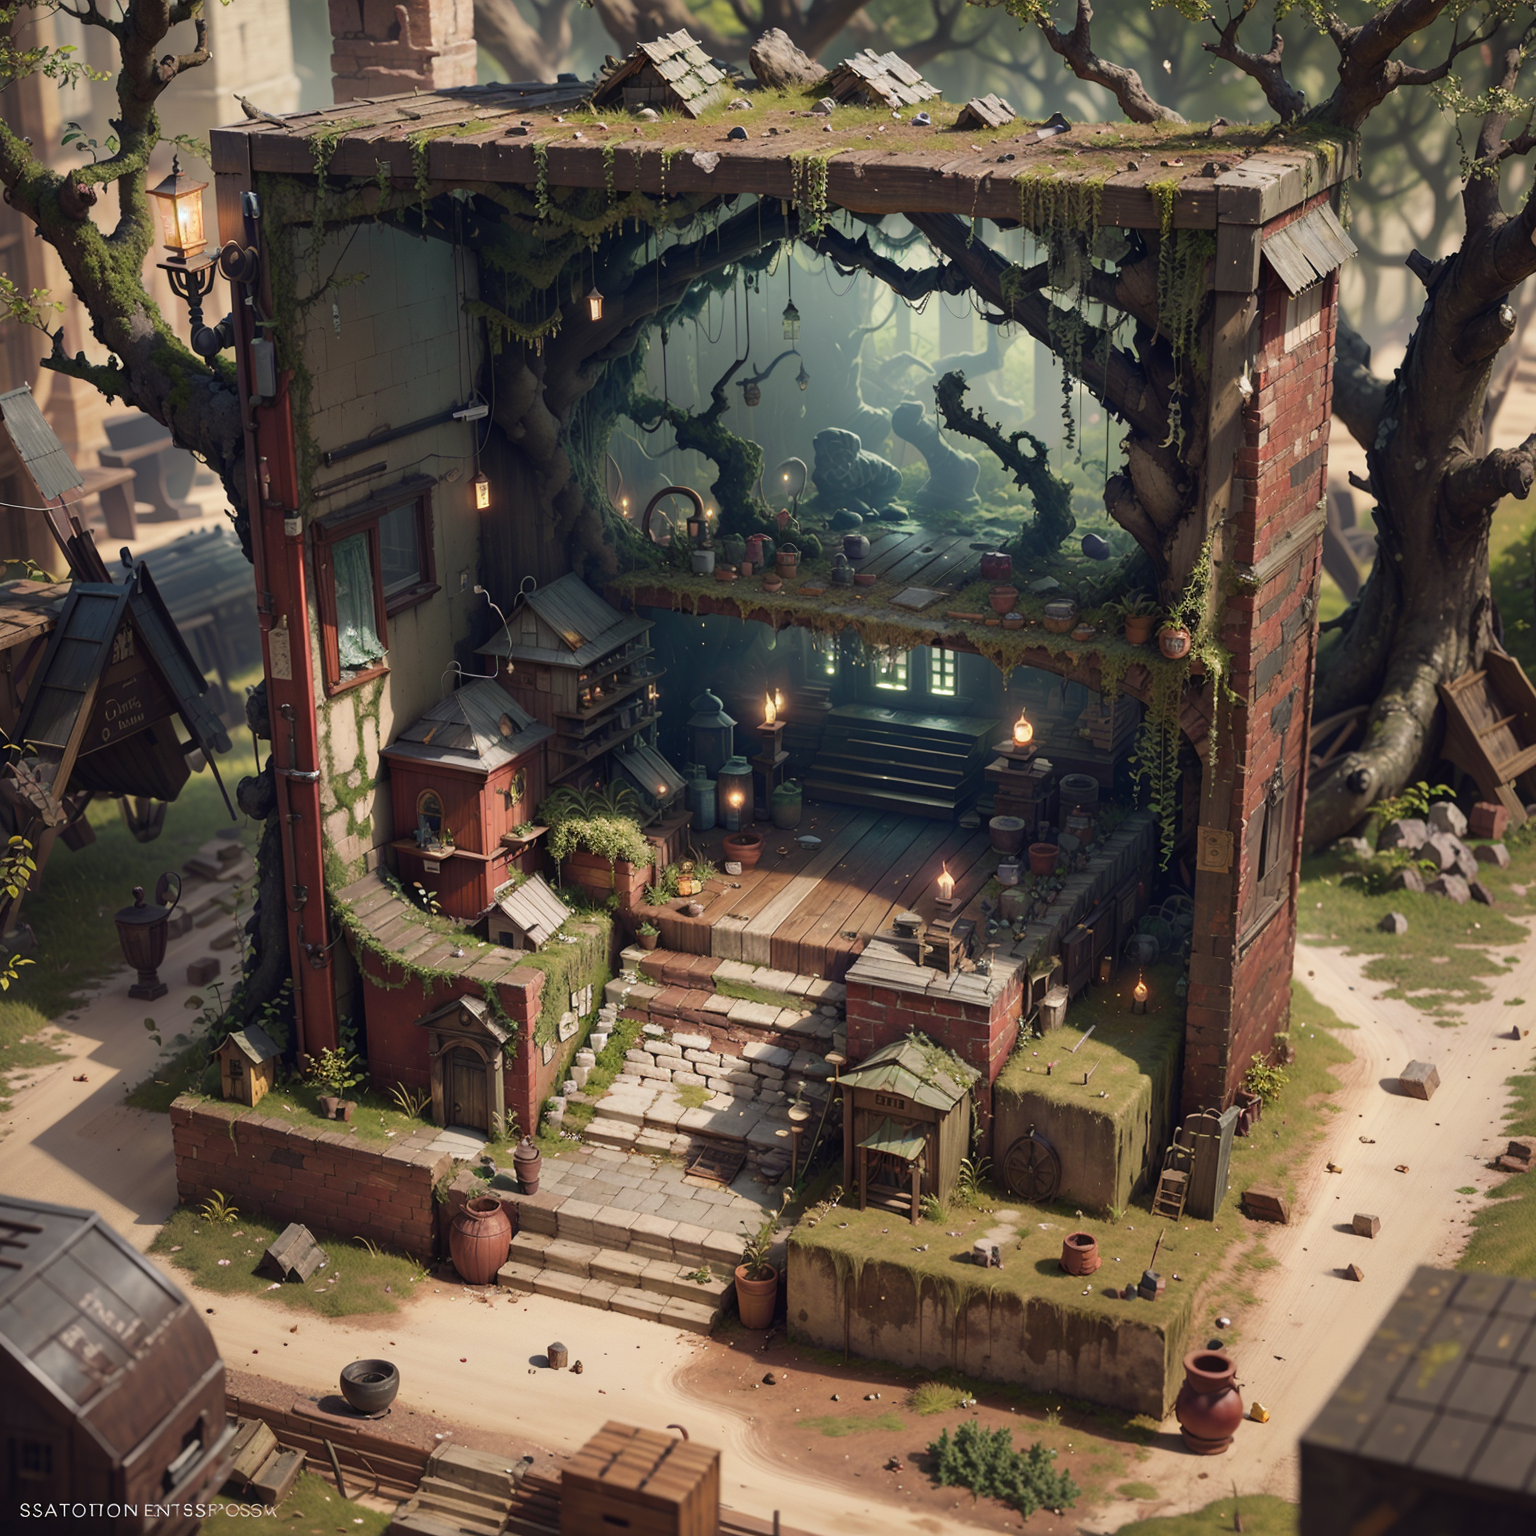
Generation parameters embedded in this image by AUTOMATIC1111 Stable Diffusion web UI or a fork of it (Forge, ...) (PNG 'parameters' text chunk):
masterpiece, 8k, intricate details, hyper quality, ultra detailed, beautiful composition, realistic shadows, physically-based rendering, absurdres, 3D render, isometric, 
a maze with brick walls, labyrinth, plants growing, Moss, vines, ferns, mysterious, abandoned, Torches, dimly lit, Traps, Abandoned building, secret passages, <lora:miniature_V1:0.75>, nmini\(ttp\), miniature, landscape, in dreamy forest, 
Negative prompt: EasyNegative, normal quality, worst quality, low quality, grayscale, monochrome, logo, text, error, horror, skin blemishes, worst face, bad anatomy, multiple limbs, badhandv4, watermark, username, 
Steps: 20, Sampler: DPM++ 2M Karras, CFG scale: 7, Seed: 2230708892, Size: 768x768, Model hash: 4199bcdd14, Model: revAnimated_v122, Denoising strength: 0.6, Clip skip: 2, Hires upscale: 2, Hires steps: 20, Hires upscaler: R-ESRGAN 4x+, Lora hashes: "miniature_V1: 180447526873", Version: v1.6.0-RC